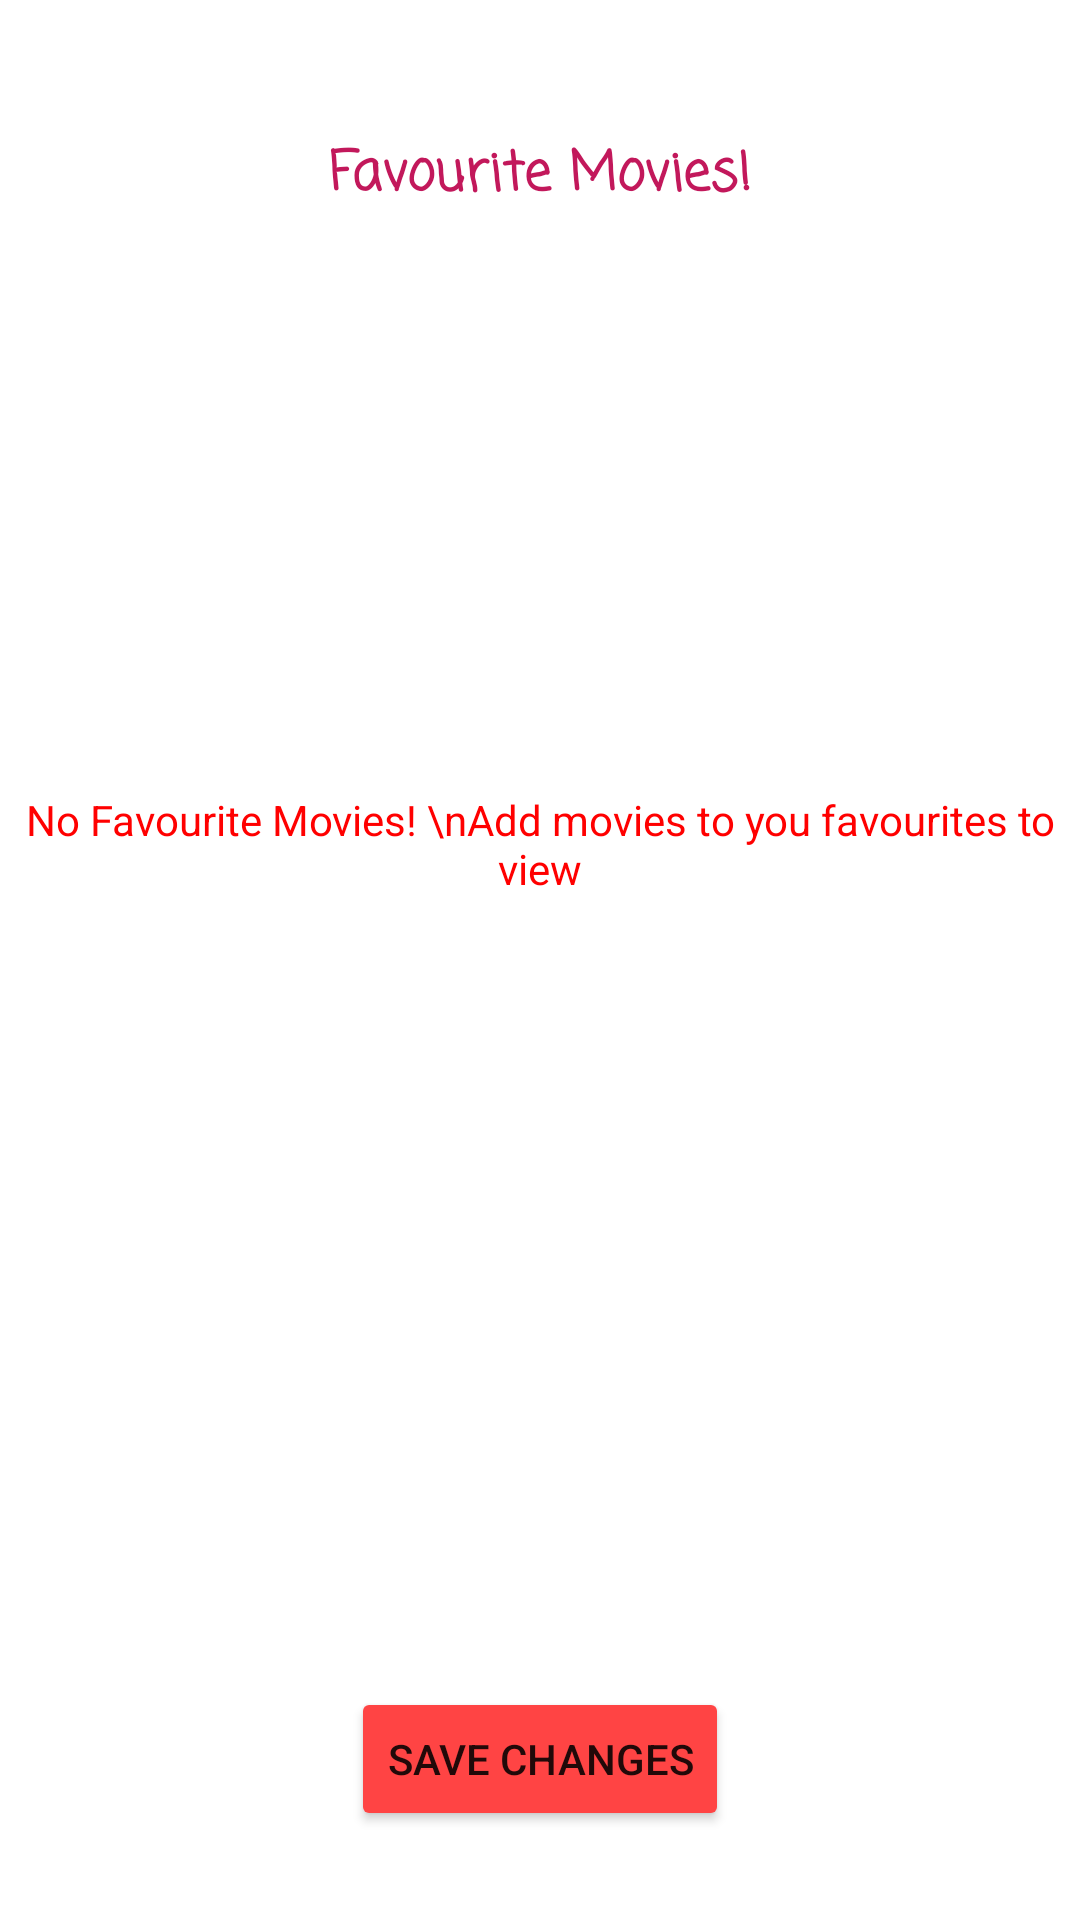

Produce the Android XML layout that renders to this screen, including the resource entries it uses.
<!-- AndroidManifest.xml: application theme Theme.CourseworkTwo -->
<!-- res/layout/activity_favourite.xml -->
<?xml version="1.0" encoding="utf-8"?>
<androidx.constraintlayout.widget.ConstraintLayout xmlns:android="http://schemas.android.com/apk/res/android"
    xmlns:app="http://schemas.android.com/apk/res-auto"
    xmlns:tools="http://schemas.android.com/tools"
    android:layout_width="match_parent"
    android:layout_height="match_parent"
    tools:context=".FavouriteActivity">

    <TextView
        android:id="@+id/favourite_title"
        android:layout_width="wrap_content"
        android:layout_height="wrap_content"
        android:fontFamily="casual"
        android:text="Favourite Movies!"
        android:textColor="#C2185B"
        android:textSize="18sp"
        android:textStyle="bold"
        app:layout_constraintBottom_toTopOf="@+id/favourites_list"
        app:layout_constraintEnd_toEndOf="parent"
        app:layout_constraintStart_toStartOf="parent"
        app:layout_constraintTop_toTopOf="parent" />

    <ListView
        android:id="@+id/favourites_list"
        android:layout_width="280dp"
        android:layout_height="401dp"
        android:layout_marginTop="72dp"
        android:choiceMode="multipleChoice"
        app:layout_constraintBottom_toTopOf="@+id/favouriteSave_button"
        app:layout_constraintEnd_toEndOf="parent"
        app:layout_constraintHorizontal_bias="0.496"
        app:layout_constraintStart_toStartOf="parent"
        app:layout_constraintTop_toTopOf="parent">

    </ListView>

    <Button
        android:id="@+id/favouriteSave_button"
        android:layout_width="wrap_content"
        android:layout_height="wrap_content"
        android:onClick="saveChanges"
        android:text="Save Changes"
        app:backgroundTint="@android:color/holo_red_light"
        app:icon="@android:drawable/ic_menu_save"
        app:layout_constraintBottom_toBottomOf="parent"
        app:layout_constraintEnd_toEndOf="parent"
        app:layout_constraintStart_toStartOf="parent"
        app:layout_constraintTop_toTopOf="parent"
        app:layout_constraintVertical_bias="0.95" />

    <TextView
        android:id="@+id/noData_show"
        android:layout_width="wrap_content"
        android:layout_height="wrap_content"
        android:gravity="center"
        android:text="No Favourite Movies! \nAdd movies to you favourites to view"
        android:textColor="#FF0000"
        app:layout_constraintBottom_toTopOf="@+id/favouriteSave_button"
        app:layout_constraintEnd_toEndOf="parent"
        app:layout_constraintStart_toStartOf="parent"
        app:layout_constraintTop_toTopOf="parent" />

</androidx.constraintlayout.widget.ConstraintLayout>
<!-- resources referenced by this layout -->
<resources>
  <style name="Theme.CourseworkTwo" parent="Theme.MaterialComponents.DayNight.DarkActionBar">
          
          <item name="colorPrimary">@color/purple_200</item>
          <item name="colorPrimaryVariant">@android:color/holo_purple</item>
          <item name="colorOnPrimary">@color/white</item>
          
          <item name="colorSecondary">@color/teal_200</item>
          <item name="colorSecondaryVariant">@color/teal_700</item>
          <item name="colorOnSecondary">@color/black</item>
          
          <item name="android:statusBarColor" tools:targetApi="l">?attr/colorPrimaryVariant</item>
          
      </style>
  <!-- not gathered from this repository: default colours our renderer supplied (Android Studio template values) -->
  <color name="purple_200">#FFBB86FC</color>
  <color name="teal_200">#FF03DAC5</color>
  <color name="teal_700">#FF018786</color>
  <color name="black">#FF000000</color>
  <color name="white">#FFFFFFFF</color>
</resources>
